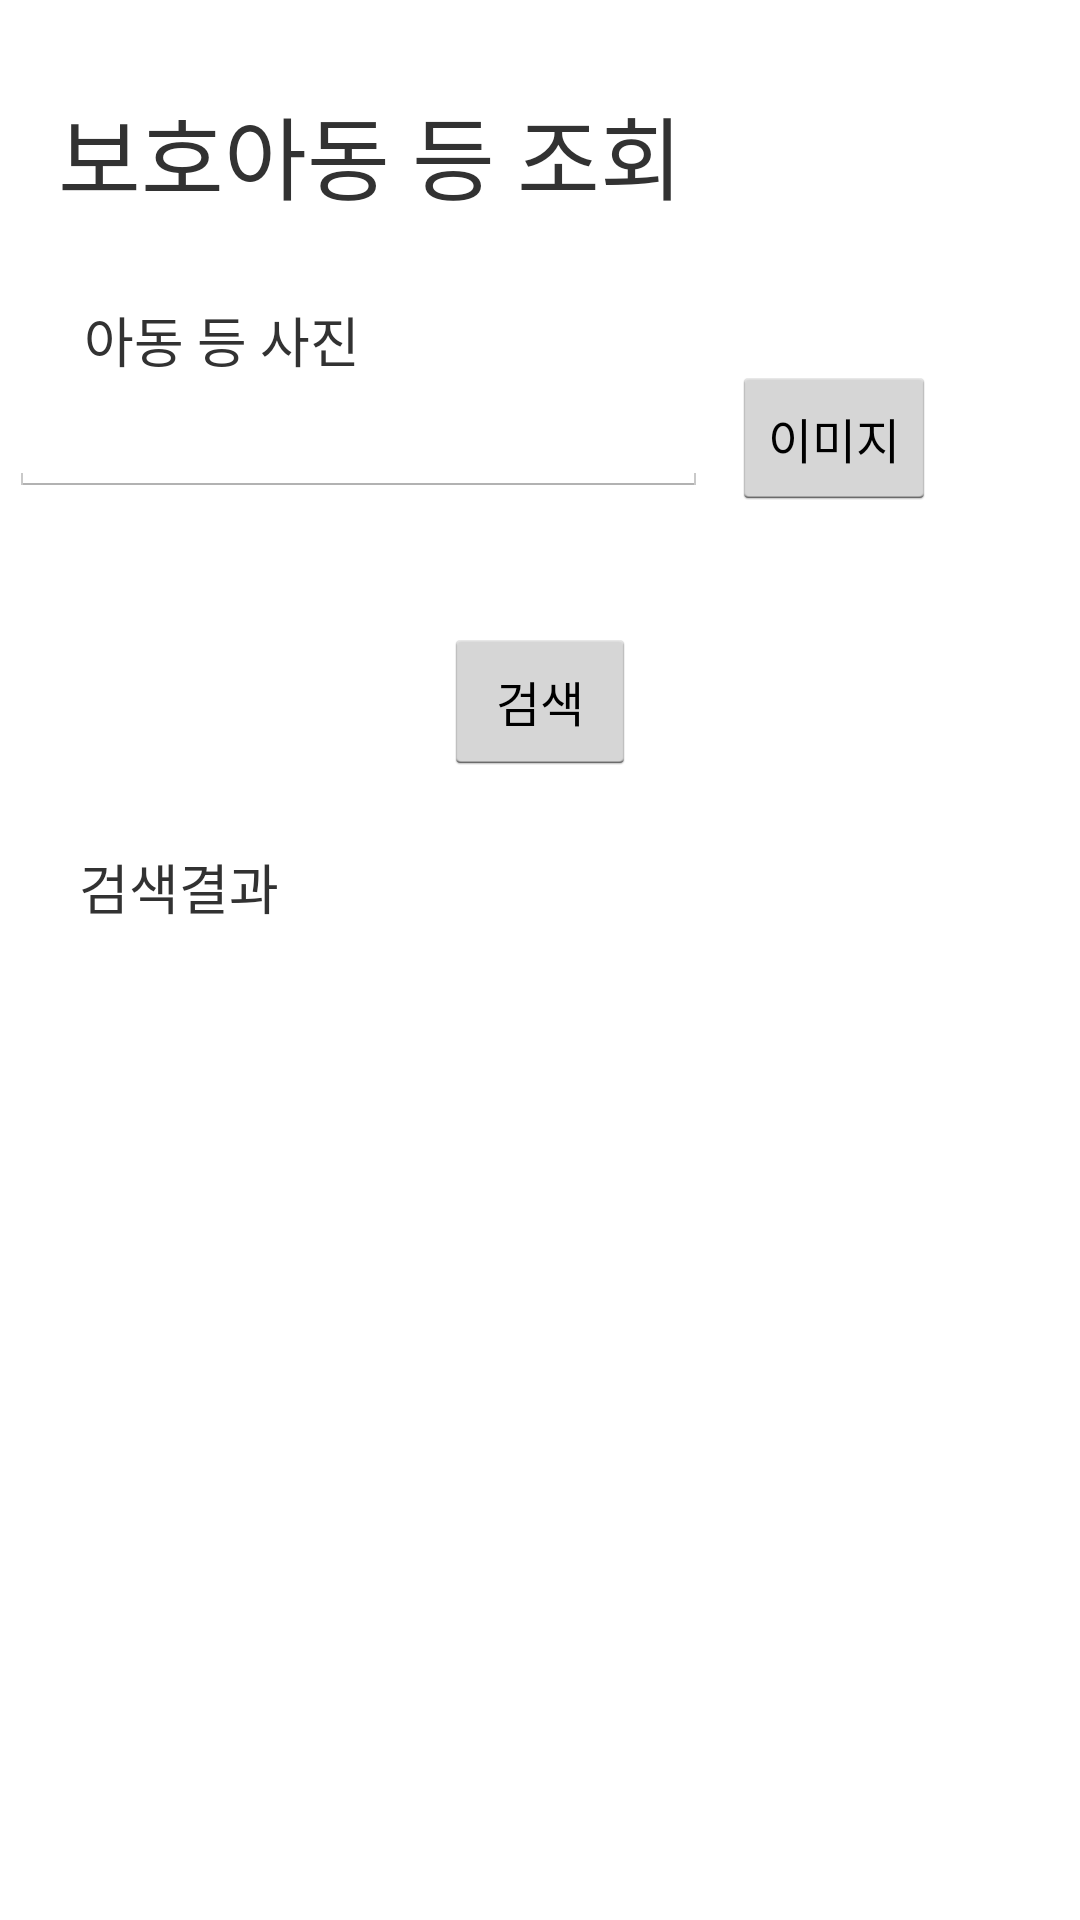

Here is an Android app screen rendered from its layout file. Give the layout XML and the strings, colors and styles it references.
<!-- AndroidManifest.xml: application theme AppTheme -->
<!-- res/layout/inq_care.xml -->
<?xml version="1.0" encoding="utf-8"?>
<android.support.constraint.ConstraintLayout xmlns:android="http://schemas.android.com/apk/res/android"
    xmlns:app="http://schemas.android.com/apk/res-auto"
    xmlns:tools="http://schemas.android.com/tools"
    android:layout_width="match_parent"
    android:layout_height="match_parent"
    tools:context="blockChainTCL.babychain.NewMainActivity">

    <TextView
        android:id="@+id/textView"
        android:layout_width="wrap_content"
        android:layout_height="wrap_content"
        android:text="보호아동 등 조회"
        android:textSize="30sp"
        app:layout_constraintBottom_toBottomOf="parent"
        app:layout_constraintHorizontal_bias="0.127"
        app:layout_constraintLeft_toLeftOf="parent"
        app:layout_constraintRight_toRightOf="parent"
        app:layout_constraintTop_toTopOf="parent"
        app:layout_constraintVertical_bias="0.049" />

    <TextView
        android:id="@+id/textView9"
        android:layout_width="wrap_content"
        android:layout_height="wrap_content"
        android:layout_marginStart="28dp"
        android:layout_marginLeft="28dp"
        android:layout_marginTop="8dp"
        android:layout_marginEnd="8dp"
        android:layout_marginRight="8dp"
        android:layout_marginBottom="8dp"
        android:text="아동 등 사진"
        android:textSize="18sp"
        app:layout_constraintBottom_toBottomOf="parent"
        app:layout_constraintEnd_toEndOf="parent"
        app:layout_constraintHorizontal_bias="0.0"
        app:layout_constraintStart_toStartOf="parent"
        app:layout_constraintTop_toBottomOf="@+id/textView"
        app:layout_constraintVertical_bias="0.036" />

    <TextView
        android:id="@+id/textView10"
        android:layout_width="wrap_content"
        android:layout_height="wrap_content"
        android:layout_marginStart="8dp"
        android:layout_marginLeft="8dp"
        android:layout_marginTop="24dp"
        android:layout_marginEnd="8dp"
        android:layout_marginRight="8dp"
        android:text="검색결과"
        android:textSize="18sp"
        app:layout_constraintEnd_toEndOf="parent"
        app:layout_constraintHorizontal_bias="0.066"
        app:layout_constraintStart_toStartOf="parent"
        app:layout_constraintTop_toBottomOf="@+id/button2" />

    <EditText
        android:id="@+id/editText3"
        android:layout_width="233dp"
        android:layout_height="wrap_content"
        android:layout_marginStart="8dp"
        android:layout_marginLeft="8dp"
        android:layout_marginEnd="8dp"
        android:layout_marginRight="8dp"
        android:ems="10"
        android:inputType="textPersonName"
        app:layout_constraintEnd_toStartOf="@+id/button"
        app:layout_constraintHorizontal_bias="1.0"
        app:layout_constraintStart_toStartOf="parent"
        app:layout_constraintTop_toBottomOf="@+id/textView9" />

    <Button
        android:id="@+id/button"
        android:layout_width="wrap_content"
        android:layout_height="wrap_content"
        android:layout_marginTop="8dp"
        android:layout_marginEnd="48dp"
        android:layout_marginRight="48dp"
        android:layout_marginBottom="8dp"
        android:text="이미지"
        android:textSize="16sp"
        app:layout_constraintBottom_toBottomOf="parent"
        app:layout_constraintEnd_toEndOf="parent"
        app:layout_constraintTop_toTopOf="parent"
        app:layout_constraintVertical_bias="0.198" />

    <Button
        android:id="@+id/button2"
        android:layout_width="wrap_content"
        android:layout_height="49dp"
        android:layout_marginStart="8dp"
        android:layout_marginLeft="8dp"
        android:layout_marginTop="28dp"
        android:layout_marginEnd="8dp"
        android:layout_marginRight="8dp"
        android:layout_marginBottom="360dp"
        android:text="검색"
        android:textSize="16sp"
        app:layout_constraintBottom_toBottomOf="parent"
        app:layout_constraintEnd_toEndOf="parent"
        app:layout_constraintStart_toStartOf="parent"
        app:layout_constraintTop_toBottomOf="@+id/button"
        app:layout_constraintVertical_bias="0.346" />

</android.support.constraint.ConstraintLayout>
<!-- resources referenced by this layout -->
<resources>
  <style name="AppTheme" parent="android:Theme.Holo.Light.DarkActionBar">
          
          <item name="android:windowActionBar">false</item>
          <item name="android:windowNoTitle">true</item>
      </style>
</resources>
